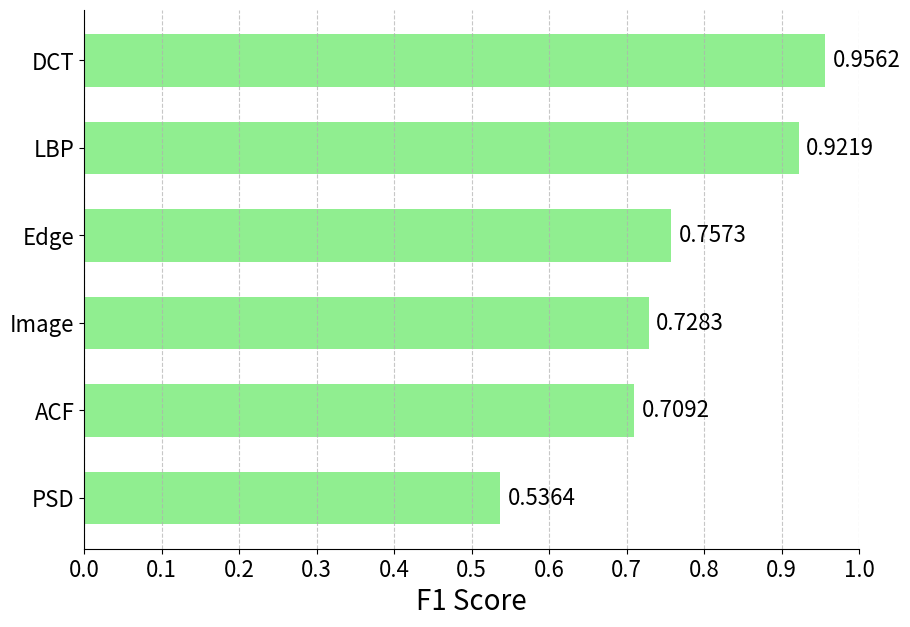

Source code (Python):
import matplotlib.pyplot as plt
import numpy as np

# データの準備
categories = ['DCT', 'LBP', 'Edge', 'Image', 'ACF', "PSD"]
values = [0.9562, 0.9219, 0.7573, 0.7283, 0.7092, 0.5364]

# 並び替え
sorted_indices = np.argsort(values)  # 昇順に並べ替えたインデックス
categories = [categories[i] for i in sorted_indices]
values = [values[i] for i in sorted_indices]

# グラフのサイズを指定（横方向に大きく）
plt.figure(figsize=(10, 7))  # 横12インチ、縦6インチ

# 横棒グラフを作成
plt.barh(categories, values, color='lightgreen', height=0.6)

# x軸の範囲を設定（最大値を100に）
plt.xlim(0, 1)

# メモリの間隔を設定（10ずつ）
plt.xticks(np.arange(0, 1.1, 0.1), fontsize=16)
# メモリの間隔を設定（10ずつ）
plt.yticks(fontsize=16)

# 右側と上側の外枠（スパイン）を消す
ax = plt.gca()  # 現在のグラフの軸を取得
ax.spines['right'].set_visible(False)
ax.spines['top'].set_visible(False)

# グラフのタイトルとラベル
plt.xlabel('F1 Score', fontsize=20)

for i, v in enumerate(values):
    plt.text(v + 0.01, i, f'{v:.4f}', color='black', va='center', fontsize=16)


# グリッドの追加
plt.grid(axis='x', linestyle='--', alpha=0.7)

# グラフを表示
plt.show()
